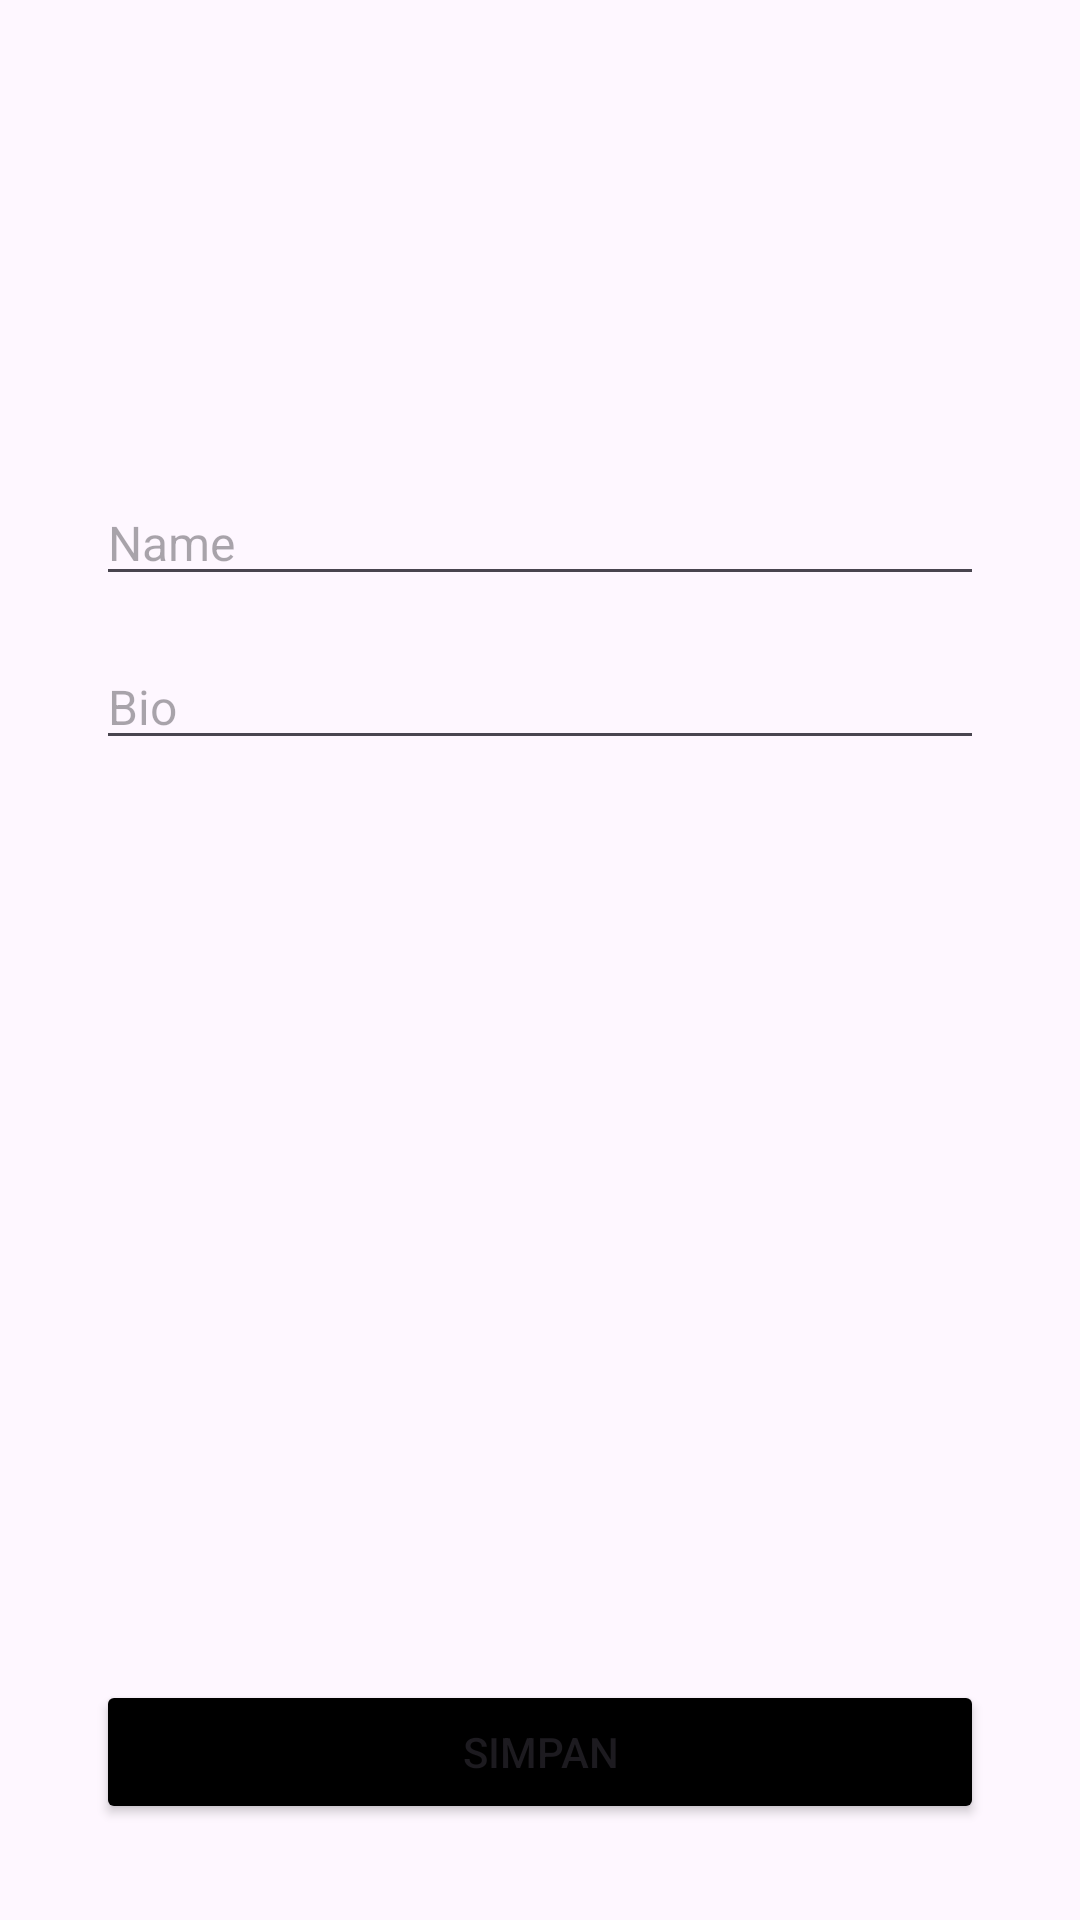

Write the Android layout XML for this screen, with the resource values it uses.
<!-- AndroidManifest.xml: application theme Theme.IGLOCAL -->
<!-- res/layout/activity_edit_profile.xml -->
<?xml version="1.0" encoding="utf-8"?>
<RelativeLayout xmlns:android="http://schemas.android.com/apk/res/android"
    xmlns:tools="http://schemas.android.com/tools"
    android:id="@+id/main"
    android:layout_width="match_parent"
    android:layout_height="match_parent"
    android:orientation="vertical"
    tools:context=".EditProfileActivity">

    <EditText
        android:id="@+id/edit_name"
        android:layout_width="match_parent"
        android:layout_height="wrap_content"
        android:layout_centerHorizontal="true"
        android:layout_alignParentTop="true"
        android:layout_marginTop="160dp"
        android:layout_marginStart="32dp"
        android:layout_marginEnd="32dp"
        android:hint="@string/hint_name"
        android:autofillHints="name"
        android:inputType="textPersonName"
        android:textSize="16sp"/>

    <EditText
        android:id="@+id/edit_bio"
        android:layout_width="match_parent"
        android:layout_height="wrap_content"
        android:layout_centerHorizontal="true"
        android:layout_marginStart="32dp"
        android:layout_marginEnd="32dp"
        android:hint="@string/hint_bio"
        android:autofillHints="none"
        android:inputType="textMultiLine"
        android:textSize="16sp"
        android:layout_marginTop="16dp"
        android:layout_below="@+id/edit_name" />

    <Button
        android:id="@+id/btn_save"
        android:layout_width="match_parent"
        android:layout_height="wrap_content"
        android:layout_marginStart="32dp"
        android:layout_marginEnd="32dp"
        android:layout_marginBottom="32dp"
        android:text="@string/btn_save"
        android:backgroundTint="@color/black"
        android:layout_alignParentBottom="true" />

</RelativeLayout>
<!-- resources referenced by this layout -->
<resources>
  <string name="btn_save">Simpan</string>
  <string name="hint_bio">Bio</string>
  <string name="hint_name">Name</string>
  <style name="Theme.IGLOCAL" parent="Base.Theme.IGLOCAL" />
  <style name="Base.Theme.IGLOCAL" parent="Theme.Material3.DayNight.NoActionBar">
          
          
      </style>
  <!-- not gathered from this repository: default colours our renderer supplied (Android Studio template values) -->
  <color name="black">#FF000000</color>
</resources>
